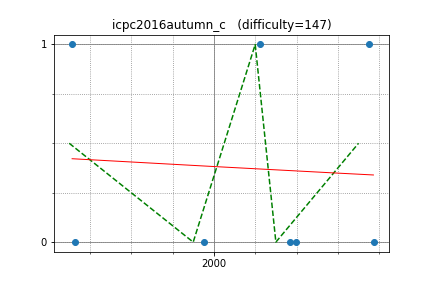

Data behind this chart, as committed beside it:
peryaudo, 1314.660045, 1
august14, 2773, 0
reew2n, 2400, 0
tanzaku, 2222, 1
latte0119, 2751, 1
hamayan, 1953, 0
maroonrk, 2367, 0
kurenai3110, 1329, 0
